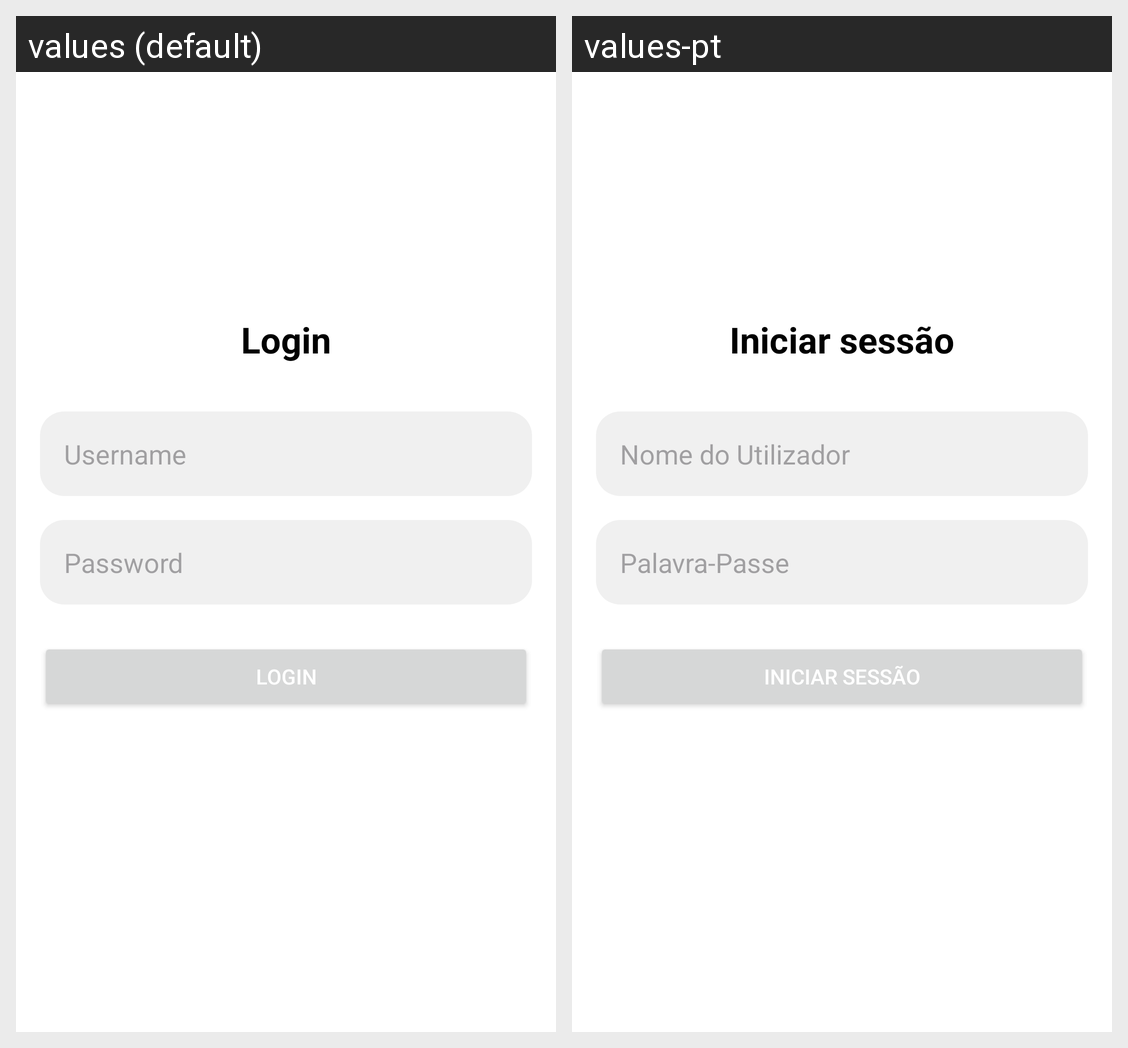

The same Android screen rendered under two of its app's locales, left to right. List the strings drawn on it with the default value and each locale's translation.
Android screen res/layout/activity_auth.xml rendered under 2 locales, left to right: values (default), values-pt. Device: Nexus 5 (rendered at 1080×1920; each locale shown at half size, 540×960, under a caption strip naming it); theme Theme.LocalLoop.
Strings drawn on this screen, with the default value and each locale's value (text and hints the layout hard-codes, and strings that could not be matched under every locale, appear in the picture but are not listed):

LOGIN
  values: Login
  values-pt: Iniciar sessão

USERNAME
  values: Username
  values-pt: Nome do Utilizador

PASSWORD
  values: Password
  values-pt: Palavra-Passe
